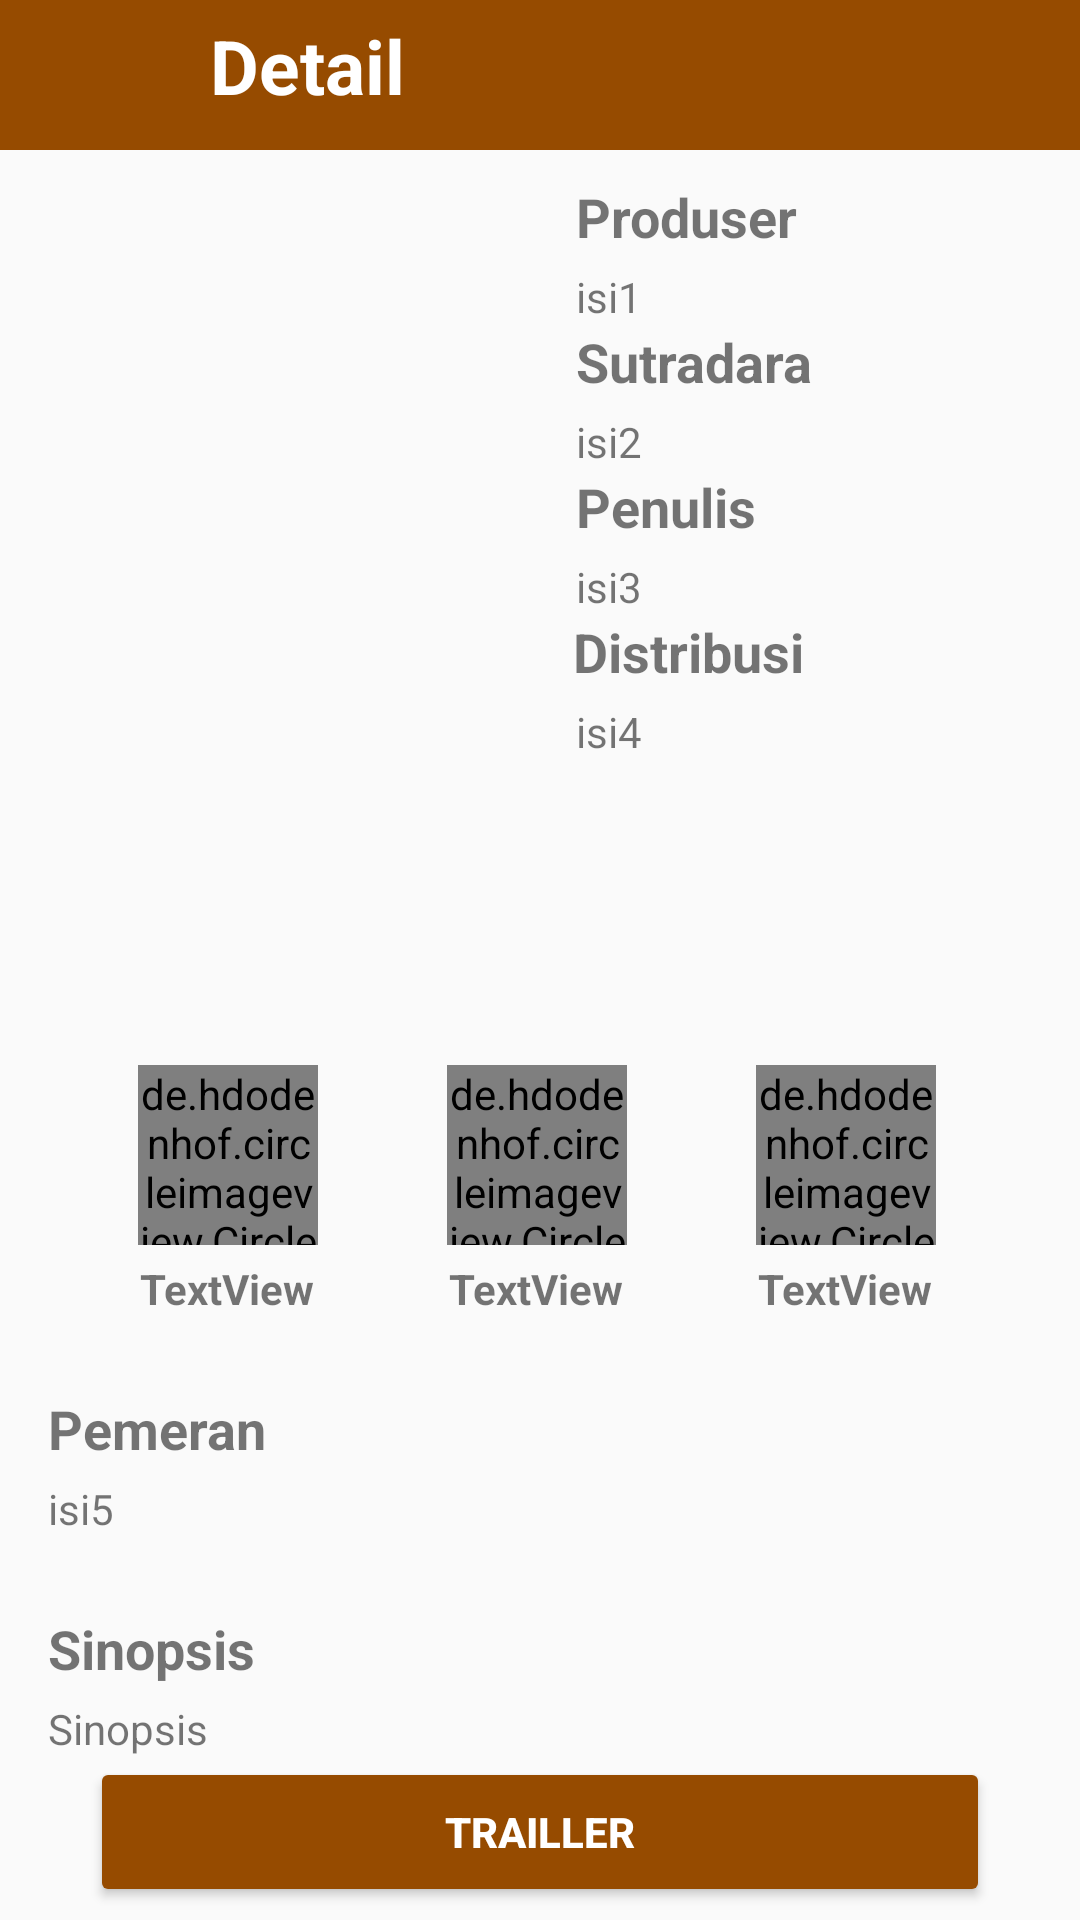

Produce the Android XML layout that renders to this screen, including the resource entries it uses.
<!-- AndroidManifest.xml: application theme AppTheme -->
<!-- res/layout/activity_detail.xml -->
<?xml version="1.0" encoding="utf-8"?>

<RelativeLayout xmlns:android="http://schemas.android.com/apk/res/android"
    xmlns:app="http://schemas.android.com/apk/res-auto"
    android:layout_width="match_parent"
    android:layout_height="match_parent">
    <LinearLayout
        android:id="@+id/tool"
        android:layout_width="match_parent"
        android:layout_height="50dp"
        android:orientation="horizontal">

    </LinearLayout>
        <ImageView
            android:layout_width="match_parent"
            android:layout_height="50dp"
            android:background="@color/Bar" />

        <Button
            android:id="@+id/btn_back"
            android:layout_width="30dp"
            android:layout_height="30dp"
            android:layout_marginLeft="20dp"
            android:layout_marginTop="8dp"
            android:layout_marginRight="20dp"
            android:background="@drawable/ic_arrow_back_black_24dp" />

        <TextView
            android:layout_width="match_parent"
            android:layout_height="wrap_content"
            android:layout_toRightOf="@+id/btn_back"
            android:text="@string/Detail"
            android:textStyle="bold"
            android:textSize="25sp"
            android:layout_marginTop="5dp"
            android:textColor="@android:color/white"
            />
    <ScrollView
        android:layout_width="match_parent"
        android:layout_height="wrap_content"
        android:layout_below="@+id/tool">
    <RelativeLayout
        android:layout_width="match_parent"
        android:layout_height="wrap_content"
        android:layout_marginLeft="16dp"
        android:layout_marginRight="16dp">
        <ImageView

            android:layout_marginTop="10dp"
            android:id="@+id/img_picture"
            android:layout_width="160dp"
            android:layout_height="270dp"
            android:scaleType="fitXY" />
        <TextView
            android:layout_marginTop="10dp"
            android:id="@+id/txt_tittle"
            android:layout_width="wrap_content"
            android:layout_height="wrap_content"
            android:layout_marginStart="16dp"
            android:layout_toEndOf="@id/img_picture"
            android:text="@string/tittle"
            android:textSize="18sp"
            android:textStyle="bold" />
        <TextView
            android:id="@+id/txt_produser"
            android:layout_width="wrap_content"
            android:layout_height="wrap_content"
            android:layout_below="@id/txt_tittle"
            android:layout_marginStart="16dp"
            android:layout_marginTop="5dp"
            android:layout_toRightOf="@id/img_picture"
            android:ellipsize="end"
            android:maxLines="6"
            android:text="@string/produser" />
        <TextView
            android:id="@+id/txt_tittle2"
            android:layout_width="wrap_content"
            android:layout_height="wrap_content"
            android:layout_marginStart="16dp"
            android:layout_below="@id/txt_produser"
            android:layout_toEndOf="@id/img_picture"
            android:text="@string/tittle2"
            android:textSize="18sp"
            android:textStyle="bold" />
        <TextView
            android:id="@+id/txt_sutradara"
            android:layout_width="wrap_content"
            android:layout_height="wrap_content"
            android:layout_below="@id/txt_tittle2"
            android:layout_marginStart="16dp"
            android:layout_marginTop="5dp"
            android:layout_toRightOf="@id/img_picture"
            android:ellipsize="end"
            android:maxLines="6"
            android:text="@string/sutradara" />
        <TextView
            android:id="@+id/txt_tittle3"
            android:layout_width="wrap_content"
            android:layout_height="wrap_content"
            android:layout_marginStart="16dp"
            android:layout_below="@id/txt_sutradara"
            android:layout_toEndOf="@id/img_picture"
            android:text="@string/tittle3"
            android:textSize="18sp"
            android:textStyle="bold" />
        <TextView
            android:id="@+id/txt_penulis"
            android:layout_width="wrap_content"
            android:layout_height="wrap_content"
            android:layout_below="@id/txt_tittle3"
            android:layout_marginStart="16dp"
            android:layout_marginTop="5dp"
            android:layout_toRightOf="@id/img_picture"
            android:ellipsize="end"
            android:maxLines="6"
            android:text="@string/penulis" />
        <TextView
            android:id="@+id/txt_tittle4"
            android:layout_width="wrap_content"
            android:layout_height="wrap_content"
            android:layout_marginStart="15dp"
            android:layout_below="@id/txt_penulis"
            android:layout_toEndOf="@id/img_picture"
            android:text="@string/tittle4"
            android:textSize="18sp"
            android:textStyle="bold" />
        <TextView
            android:id="@+id/txt_distribusi"
            android:layout_width="wrap_content"
            android:layout_height="wrap_content"
            android:layout_below="@id/txt_tittle4"
            android:layout_marginStart="16dp"
            android:layout_marginTop="5dp"
            android:layout_toRightOf="@id/img_picture"
            android:ellipsize="end"
            android:maxLines="6"
            android:text="@string/distribusi" />

        <LinearLayout
            android:id="@+id/LL"
            android:layout_marginTop="25dp"
            android:layout_width="wrap_content"
            android:layout_height="wrap_content"
            android:layout_below="@id/img_picture"
            android:layout_marginStart="30dp"
            android:orientation="vertical">

            <de.hdodenhof.circleimageview.CircleImageView
                android:layout_width="60dp"
                android:layout_height="60dp"
                android:src="@drawable/roll" />

            <TextView
                android:id="@+id/txt_tayang"
                android:layout_marginTop="5dp"
                android:layout_width="wrap_content"
                android:layout_height="wrap_content"
                android:textAlignment="center"
                android:layout_gravity="center"
                android:text="TextView"
                android:textStyle="bold"/>
        </LinearLayout>
        <LinearLayout
            android:id="@+id/LL2"
            android:layout_marginTop="25dp"
            android:layout_width="wrap_content"
            android:layout_height="wrap_content"
            android:layout_below="@id/img_picture"
            android:layout_toEndOf="@+id/LL"
            android:layout_marginStart="43dp"
            android:orientation="vertical">

            <de.hdodenhof.circleimageview.CircleImageView
                android:layout_width="60dp"
                android:layout_height="60dp"
                android:src="@drawable/jam" />

            <TextView
                android:id="@+id/txt_durasi"
                android:layout_marginTop="5dp"
                android:layout_width="wrap_content"
                android:layout_height="wrap_content"
                android:textAlignment="center"
                android:layout_gravity="center"
                android:text="TextView"
                android:textStyle="bold"/>
        </LinearLayout>
        <LinearLayout
            android:layout_marginTop="25dp"
            android:layout_width="wrap_content"
            android:layout_height="wrap_content"
            android:layout_below="@id/img_picture"
            android:layout_toEndOf="@+id/LL2"
            android:layout_marginStart="43dp"
            android:orientation="vertical">

            <de.hdodenhof.circleimageview.CircleImageView
                android:id="@+id/img_genre"
                android:layout_width="60dp"
                android:layout_height="60dp"/>

            <TextView
                android:id="@+id/txt_genre"
                android:layout_marginTop="5dp"
                android:layout_width="wrap_content"
                android:layout_height="wrap_content"
                android:textAlignment="center"
                android:layout_gravity="center"
                android:text="TextView"
                android:textStyle="bold"/>
        </LinearLayout>
        <TextView
            android:id="@+id/txt_tittle5"
            android:layout_below="@+id/LL"
            android:layout_marginTop="25dp"
            android:layout_width="wrap_content"
            android:layout_height="wrap_content"
            android:text="@string/tittle5"
            android:textSize="18sp"
            android:textStyle="bold" />
        <TextView
            android:id="@+id/txt_pemeran"
            android:layout_width="wrap_content"
            android:layout_height="wrap_content"
            android:layout_below="@id/txt_tittle5"
            android:layout_marginTop="5dp"
            android:ellipsize="end"
            android:maxLines="6"
            android:text="@string/pemeran" />
        <TextView
            android:id="@+id/txt_tittle6"
            android:layout_below="@+id/txt_pemeran"
            android:layout_marginTop="25dp"
            android:layout_width="wrap_content"
            android:layout_height="wrap_content"
            android:text="@string/tittle6"
            android:textSize="18sp"
            android:textStyle="bold" />
        <TextView
            android:id="@+id/txt_cerpen"
            android:layout_width="wrap_content"
            android:layout_height="wrap_content"
            android:layout_below="@id/txt_tittle6"
            android:layout_marginTop="5dp"
            android:ellipsize="end"
            android:text="@string/sinopsis" />
        <LinearLayout
            android:layout_below="@id/txt_cerpen"
            android:layout_centerHorizontal="true"
            android:layout_width="wrap_content"
            android:layout_height="wrap_content"
            android:orientation="horizontal">

            <Button
                android:id="@+id/btn_trailler"
                android:layout_width="300dp"
                android:layout_height="50dp"
                android:layout_below="@+id/txt_cerpen"
                android:layout_gravity="center"
                android:text="TRAILLER"
                android:textColor="@android:color/white"
                android:textStyle="bold" />
        </LinearLayout>

    </RelativeLayout>
    </ScrollView>
</RelativeLayout>
<!-- resources referenced by this layout -->
<resources>
  <color name="Bar">#964B00</color>
  <!-- drawable jam: jpg bitmap (drawable, 72453 bytes) -->
  <!-- drawable roll: jpg bitmap (drawable, 78841 bytes) -->
  <string name="Detail">Detail</string>
  <string name="distribusi">isi4</string>
  <string name="pemeran">isi5</string>
  <string name="penulis">isi3</string>
  <string name="produser">isi1</string>
  <string name="sinopsis">Sinopsis</string>
  <string name="sutradara">isi2</string>
  <string name="tittle">Produser</string>
  <string name="tittle2">Sutradara</string>
  <string name="tittle3">Penulis</string>
  <string name="tittle4">Distribusi</string>
  <string name="tittle5">Pemeran</string>
  <string name="tittle6">Sinopsis</string>
  <style name="AppTheme" parent="Theme.AppCompat.Light.NoActionBar">
          
          <item name="colorPrimary">@color/Bar</item>
          <item name="colorButtonNormal">@color/Bar</item>
          <item name="colorAccent">@color/colorAccent</item>
      </style>
  <color name="colorAccent">#D81B60</color>
</resources>
